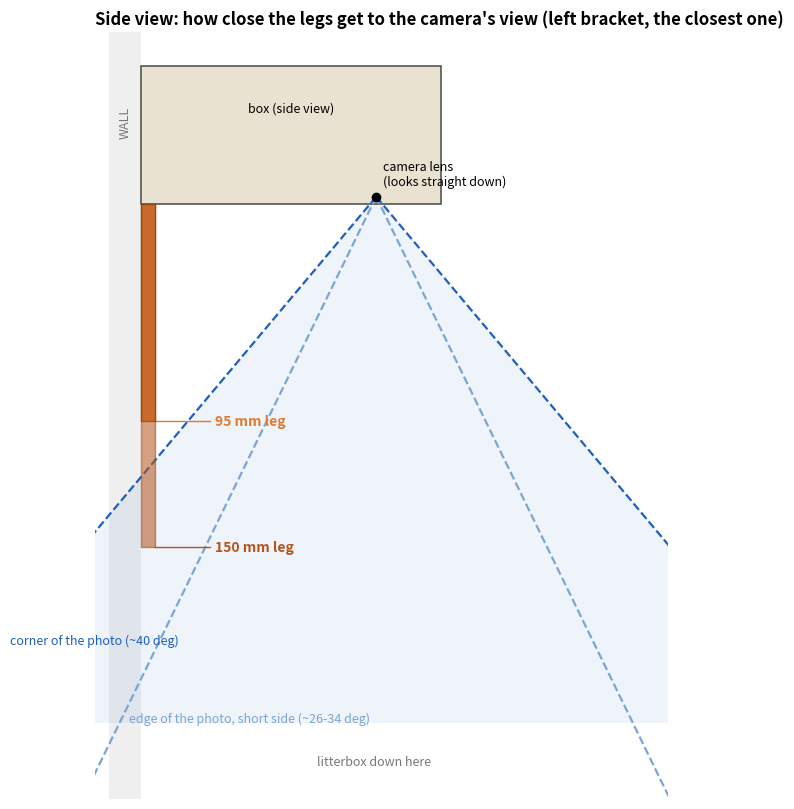

The matplotlib source for this figure: (Note: this script raises an exception after producing the figure.)
import sys, math, numpy as np, matplotlib
matplotlib.use("Agg")
import matplotlib.pyplot as plt
from matplotlib.patches import Rectangle, Polygon
D, H = 130.8, 60.0
lens = (102.6, 3.0)            # (y out from the wall, z) estimate for the S20 FE's main camera
fig, ax = plt.subplots(figsize=(11, 8.2))
ax.add_patch(Rectangle((-14, -260), 14, 340, fc="#efefef", ec="none", hatch="///"))
ax.text(-7, 30, "WALL", rotation=90, ha="center", fontsize=9, color="#777")
ax.add_patch(Rectangle((0, 0), D, H, fc="#e9e2d0", ec="#555", lw=1.2))
ax.text(D / 2, H / 2 + 10, "box (side view)", ha="center", fontsize=9)
ax.plot(*lens, "o", color="k", zorder=9); ax.text(lens[0] + 3, lens[1] + 5, "camera lens\n(looks straight down)", fontsize=9)
for ang, c, txt in ((26, "#7aa6d6", "edge of the photo, short side (~26-34 deg)"), (40, "#1f5fbf", "corner of the photo (~40 deg)")):
    r = 300
    for s in (-1, 1):
        ax.plot([lens[0], lens[0] + s * r * math.sin(math.radians(ang))], [lens[1], lens[1] - r * math.cos(math.radians(ang))], color=c, lw=1.6, ls="--")
    ax.text(lens[0] - 255 * math.sin(math.radians(ang)) + 4, lens[1] - 255 * math.cos(math.radians(ang)), txt, color=c, fontsize=9, rotation=0)
cone = Polygon([lens, (lens[0] - 300 * math.sin(math.radians(40)), lens[1] - 300 * math.cos(math.radians(40))),
                (lens[0] + 300 * math.sin(math.radians(40)), lens[1] - 300 * math.cos(math.radians(40)))], fc="#1f5fbf", alpha=0.07)
ax.add_patch(cone)
for L, col, name in ((95, "#e07a2f", "95 mm leg"), (150, "#b5531a", "150 mm leg")):
    ax.add_patch(Rectangle((0, -L), 6 if L == 95 else 6, L, fc=col, ec="#8a4a14", alpha=0.9 if L == 95 else 0.55, zorder=4))
    ax.plot([6, 30], [-L, -L], color=col, lw=1); ax.text(32, -L, name, fontsize=10, va="center", color=col, fontweight="bold")
ax.text(D - 4, -245, "litterbox down here", ha="right", fontsize=9, color="#777")
ax.set_title("Side view: how close the legs get to the camera's view (left bracket, the closest one)", fontsize=12, loc="left", fontweight="bold")
ax.set_xlim(-20, 230); ax.set_ylim(-260, 75); ax.set_aspect("equal"); ax.axis("off")
plt.tight_layout(); plt.savefig(sys.argv[1] + "/bracket_view.png", dpi=100, facecolor="white")
